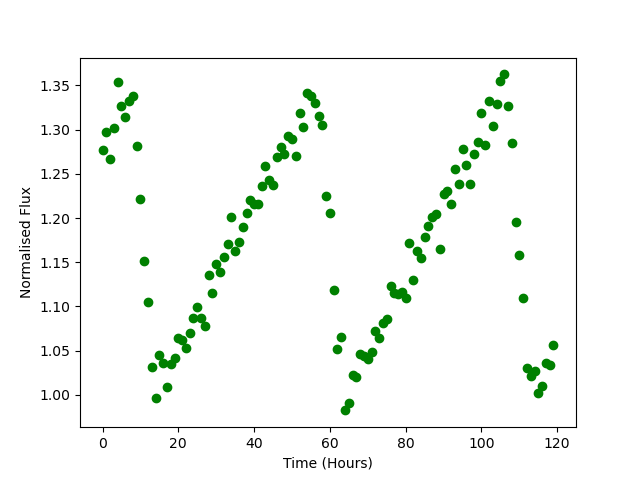

Values plotted in this chart, from the file beside it:
Time, Flux
0.0, 1.277
1.0, 1.297
2.0, 1.267
3.0, 1.302
4.0, 1.354
5.0, 1.327
6.0, 1.314
7.0, 1.332
8.0, 1.338
9.0, 1.282
10.0, 1.221
11.0, 1.152
12.0, 1.105
13.0, 1.032
14.0, 0.9966
15.0, 1.045
16.0, 1.036
17.0, 1.008
18.0, 1.035
19.0, 1.041
20.0, 1.065
21.0, 1.062
22.0, 1.052
23.0, 1.07
24.0, 1.087
25.0, 1.099
26.0, 1.087
27.0, 1.078
28.0, 1.136
29.0, 1.115
30.0, 1.148
31.0, 1.139
32.0, 1.156
33.0, 1.17
34.0, 1.201
35.0, 1.162
36.0, 1.173
37.0, 1.19
38.0, 1.206
39.0, 1.22
40.0, 1.216
41.0, 1.216
42.0, 1.237
43.0, 1.259
44.0, 1.243
45.0, 1.237
46.0, 1.269
47.0, 1.281
48.0, 1.273
49.0, 1.293
50.0, 1.29
51.0, 1.27
52.0, 1.319
53.0, 1.302
54.0, 1.341
55.0, 1.338
56.0, 1.33
57.0, 1.316
58.0, 1.305
59.0, 1.224
... 60 more rows
